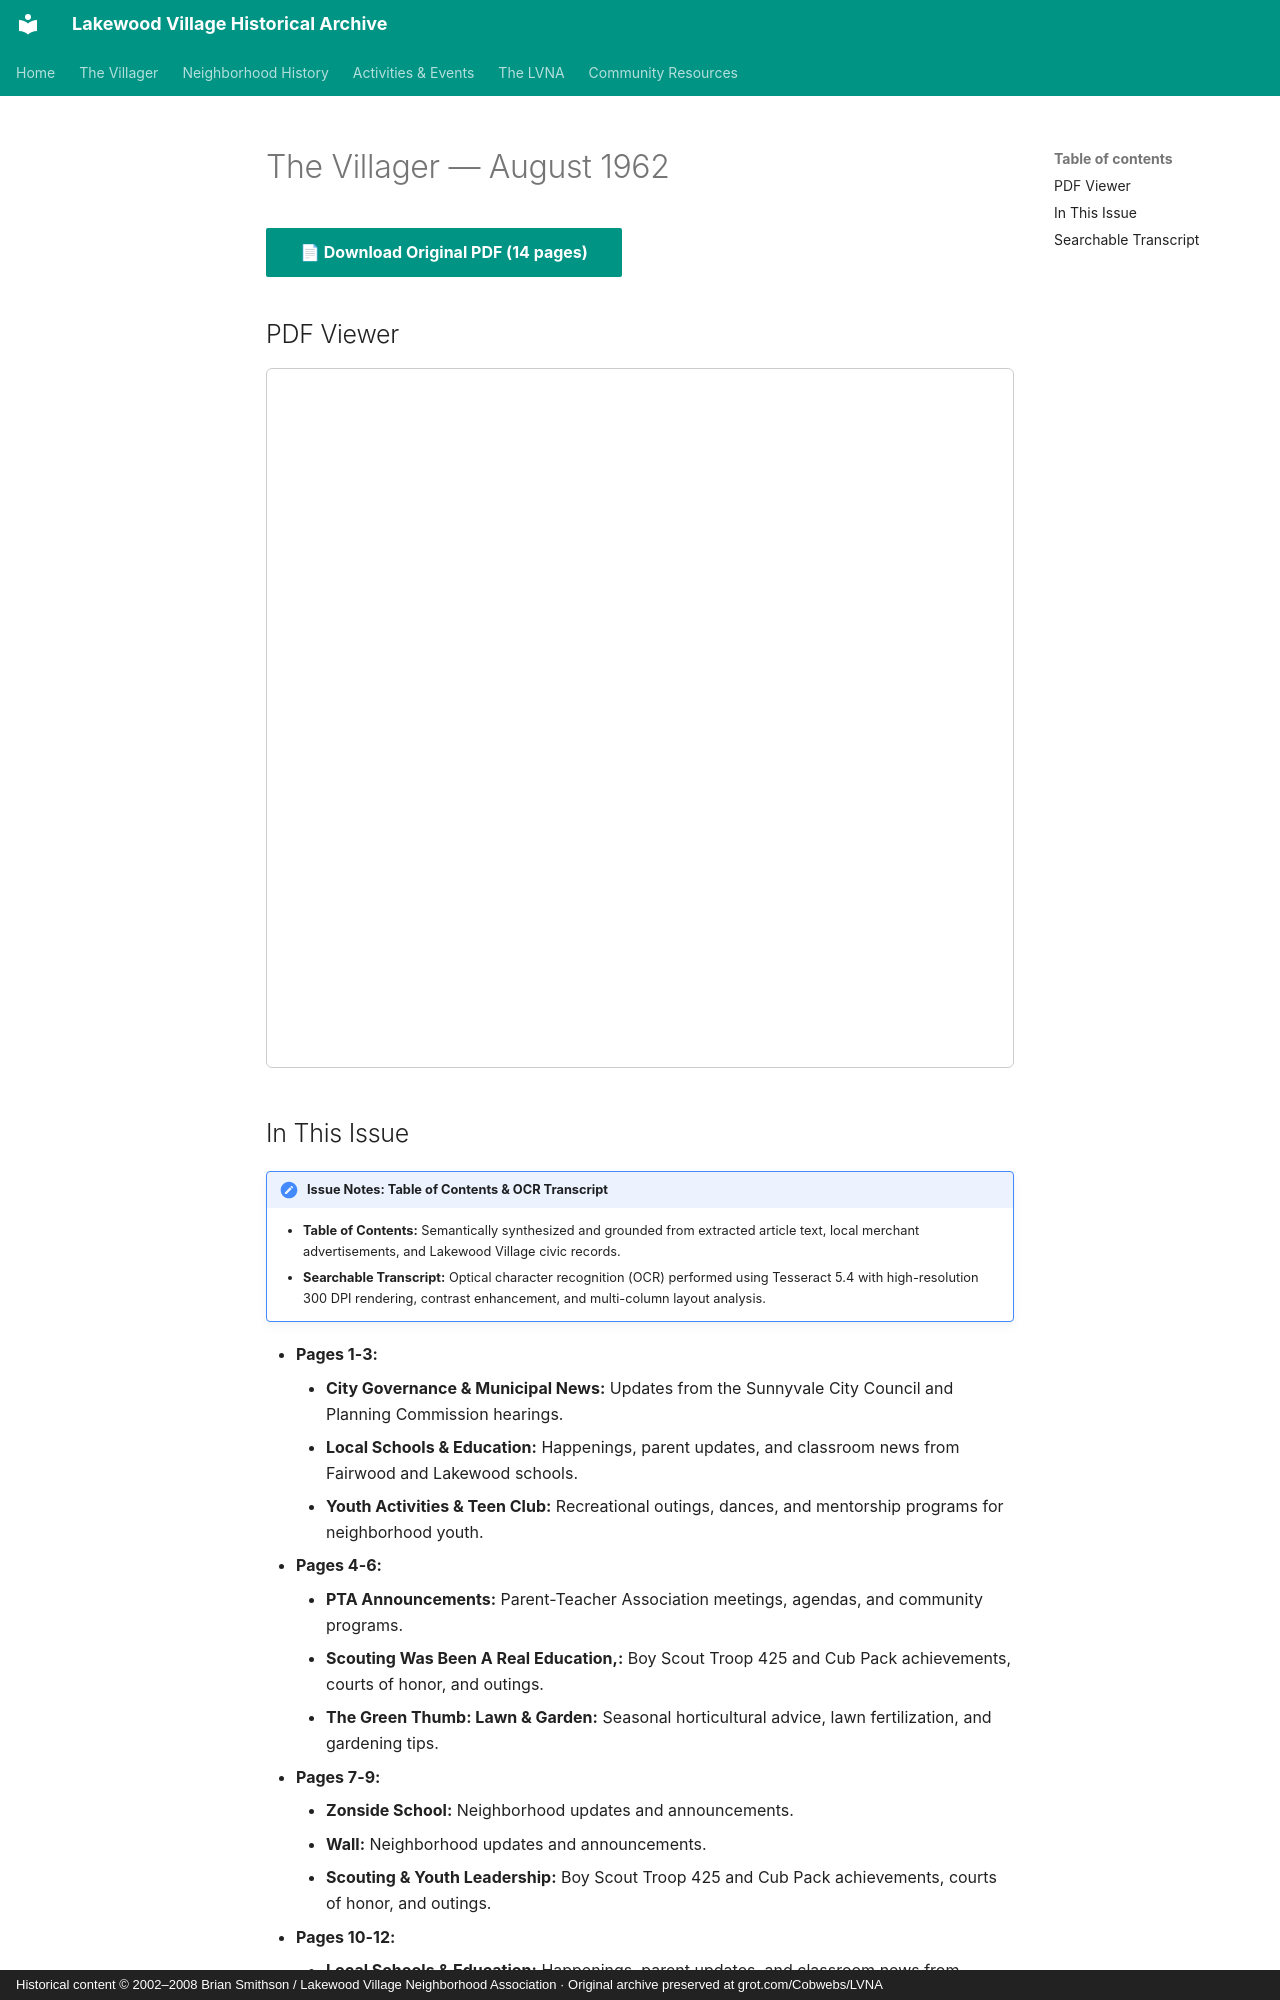

repository: patpat9/lvna_archive · page: Villager/Issues/1962-08/index.html · generator: mkdocs · copyright: Historical content © 2002–2008 Brian Smithson / Lakewood Village Neighborhood Association · Original archive preserved at grot.com/Cobwebs/LVNA

# The Villager — August 1962

[📄 **Download Original PDF** (14 pages)](../Villager_Back_Issues/LVRA_Villager/1962-08.pdf){ .md-button .md-button--primary }

## PDF Viewer

<iframe src="../../../Villager/Villager_Back_Issues/LVRA_Villager/1962-08.pdf" width="100%" height="700px" style="border: 1px solid #ccc; border-radius: 6px;">
  <p>Your browser does not support inline PDFs. <a href="../../../Villager/Villager_Back_Issues/LVRA_Villager/1962-08.pdf">Click here to download.</a></p>
</iframe>

## In This Issue

!!! note "Issue Notes: Table of Contents & OCR Transcript"
    - **Table of Contents:** Semantically synthesized and grounded from extracted article text, local merchant advertisements, and Lakewood Village civic records.
    - **Searchable Transcript:** Optical character recognition (OCR) performed using Tesseract 5.4 with high-resolution 300 DPI rendering, contrast enhancement, and multi-column layout analysis.

- **Pages 1-3:**
    - **City Governance & Municipal News:** Updates from the Sunnyvale City Council and Planning Commission hearings.
    - **Local Schools & Education:** Happenings, parent updates, and classroom news from Fairwood and Lakewood schools.
    - **Youth Activities & Teen Club:** Recreational outings, dances, and mentorship programs for neighborhood youth.
- **Pages 4-6:**
    - **PTA Announcements:** Parent-Teacher Association meetings, agendas, and community programs.
    - **Scouting Was Been A Real Education,:** Boy Scout Troop 425 and Cub Pack achievements, courts of honor, and outings.
    - **The Green Thumb: Lawn & Garden:** Seasonal horticultural advice, lawn fertilization, and gardening tips.
- **Pages 7-9:**
    - **Zonside School:** Neighborhood updates and announcements.
    - **Wall:** Neighborhood updates and announcements.
    - **Scouting & Youth Leadership:** Boy Scout Troop 425 and Cub Pack achievements, courts of honor, and outings.
- **Pages 10-12:**
    - **Local Schools & Education:** Happenings, parent updates, and classroom news from Fairwood and Lakewood schools.
    - **PTA Announcements:** Parent-Teacher Association meetings, agendas, and community programs.
    - **Scouting & Youth Leadership:** Boy Scout Troop 425 and Cub Pack achievements, courts of honor, and outings.
- **Pages 13-14:**
    - **Board Directory & Roster:** Official listing of officers, tract representatives, and committee coordinators.
    - **State Of Maine Picnic:** Lakewood Park community picnic festivities, games, and family gatherings.
    - **The Meseoents Of Lakewood And They Should:** Development, membership, and summer recreation at the community cabana pool.
